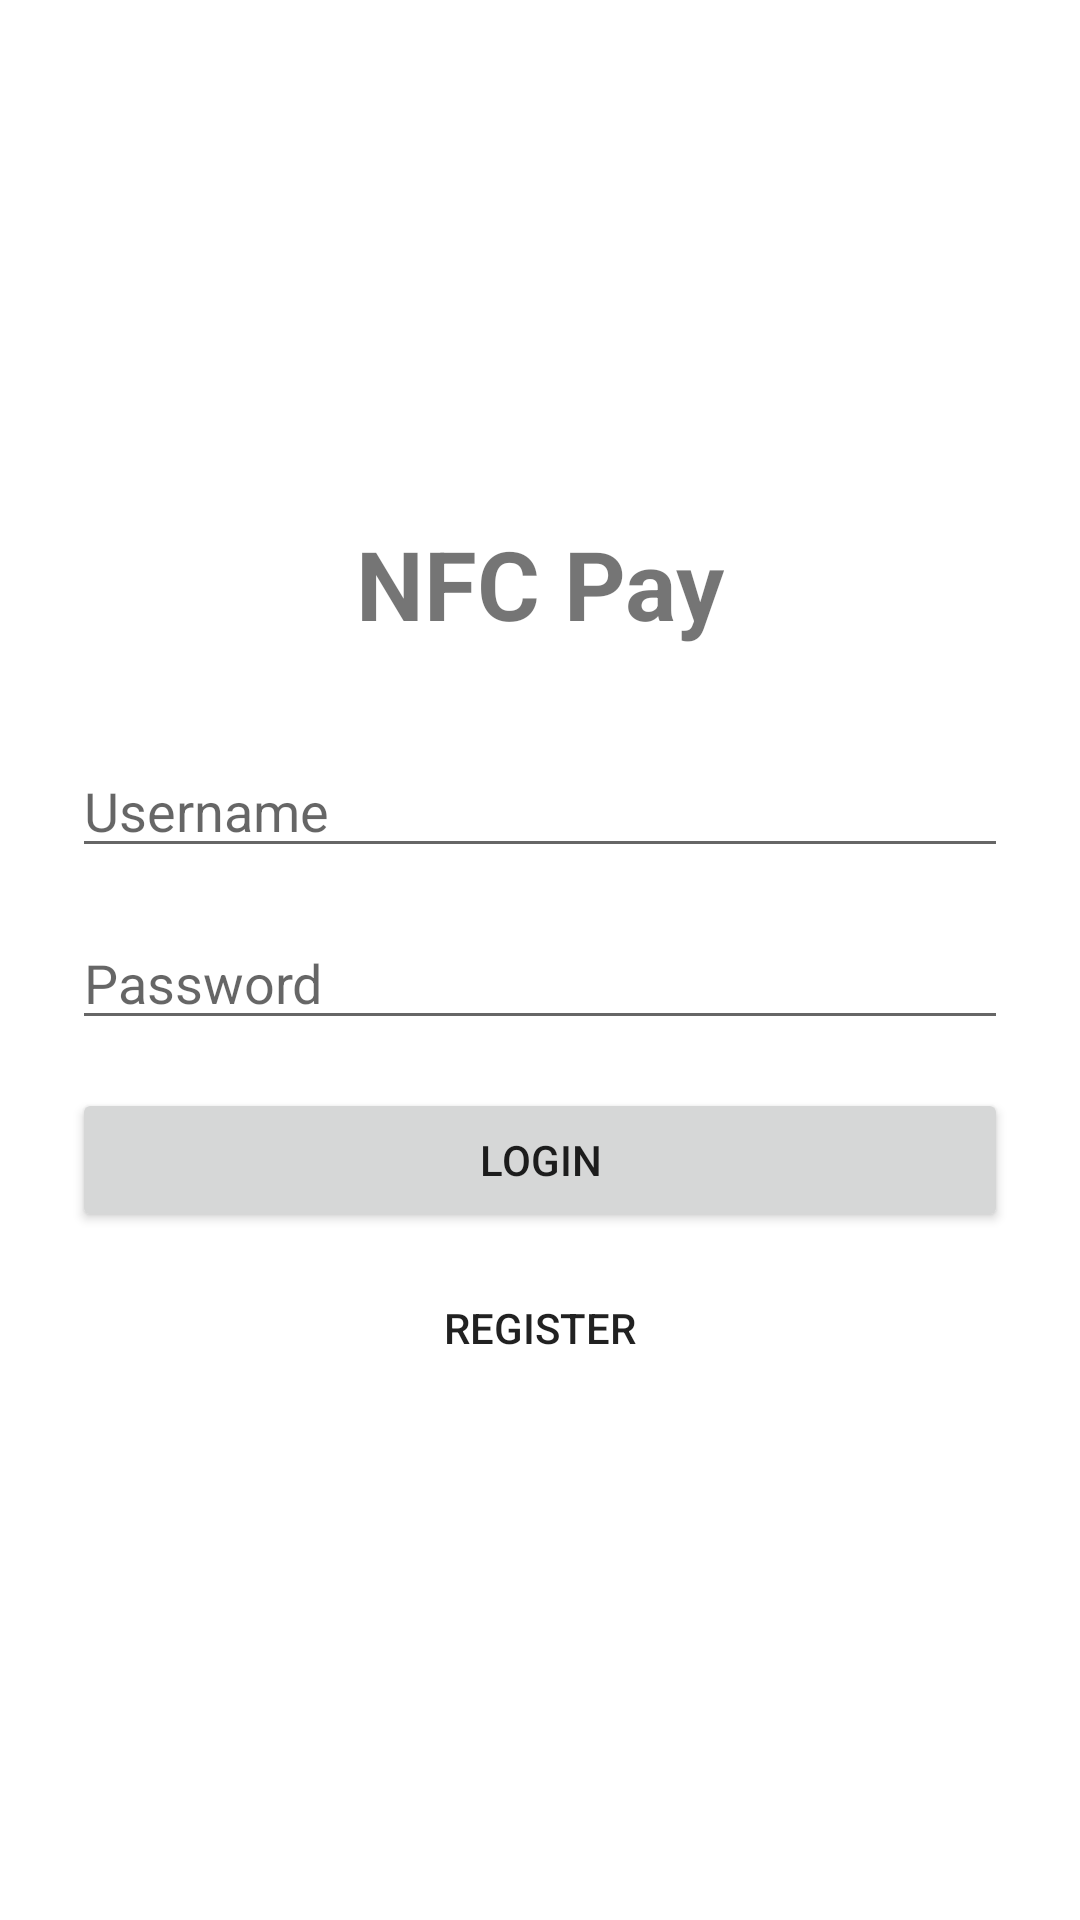

Android layout source for this screen:
<!-- AndroidManifest.xml: application theme Theme.NFCPay -->
<!-- res/layout/fragment_login.xml -->
<?xml version="1.0" encoding="utf-8"?>
<LinearLayout xmlns:android="http://schemas.android.com/apk/res/android"
    android:layout_width="match_parent"
    android:layout_height="match_parent"
    android:orientation="vertical"
    android:padding="24dp"
    android:gravity="center">

    <TextView
        android:layout_width="wrap_content"
        android:layout_height="wrap_content"
        android:text="NFC Pay"
        android:textSize="32sp"
        android:textStyle="bold"
        android:layout_marginBottom="32dp" />

    <EditText
        android:id="@+id/etUsername"
        android:layout_width="match_parent"
        android:layout_height="wrap_content"
        android:hint="Username"
        android:inputType="textNoSuggestions"
        android:layout_marginBottom="16dp" />

    <EditText
        android:id="@+id/etPassword"
        android:layout_width="match_parent"
        android:layout_height="wrap_content"
        android:hint="Password"
        android:inputType="textPassword"
        android:layout_marginBottom="16dp" />

    
    <LinearLayout
        android:id="@+id/llKycSection"
        android:layout_width="match_parent"
        android:layout_height="wrap_content"
        android:orientation="vertical"
        android:visibility="gone"
        android:layout_marginBottom="16dp">

        <TextView
            android:layout_width="wrap_content"
            android:layout_height="wrap_content"
            android:text="KYC Tier (sets offline spending limit)"
            android:textSize="12sp"
            android:textColor="#666666"
            android:layout_marginBottom="4dp" />

        <Spinner
            android:id="@+id/spinnerKycTier"
            android:layout_width="match_parent"
            android:layout_height="wrap_content" />

    </LinearLayout>

    <Button
        android:id="@+id/btnLogin"
        android:layout_width="match_parent"
        android:layout_height="wrap_content"
        android:text="Login"
        android:layout_marginBottom="8dp" />

    <Button
        android:id="@+id/btnRegister"
        android:layout_width="match_parent"
        android:layout_height="wrap_content"
        android:text="Register"
        style="?android:attr/borderlessButtonStyle" />

    <ProgressBar
        android:id="@+id/progressBar"
        android:layout_width="wrap_content"
        android:layout_height="wrap_content"
        android:layout_marginTop="16dp"
        android:visibility="gone" />

</LinearLayout>
<!-- resources referenced by this layout -->
<resources>
  <style name="Theme.NFCPay" parent="Theme.MaterialComponents.DayNight.DarkActionBar">
          <item name="colorPrimary">#6200EE</item>
          <item name="colorPrimaryVariant">#3700B3</item>
          <item name="colorOnPrimary">#FFFFFF</item>
          <item name="colorSecondary">#03DAC5</item>
          <item name="colorSecondaryVariant">#018786</item>
          <item name="colorOnSecondary">#000000</item>
          <item name="android:statusBarColor" tools:targetApi="l">?attr/colorPrimaryVariant</item>
      </style>
</resources>
